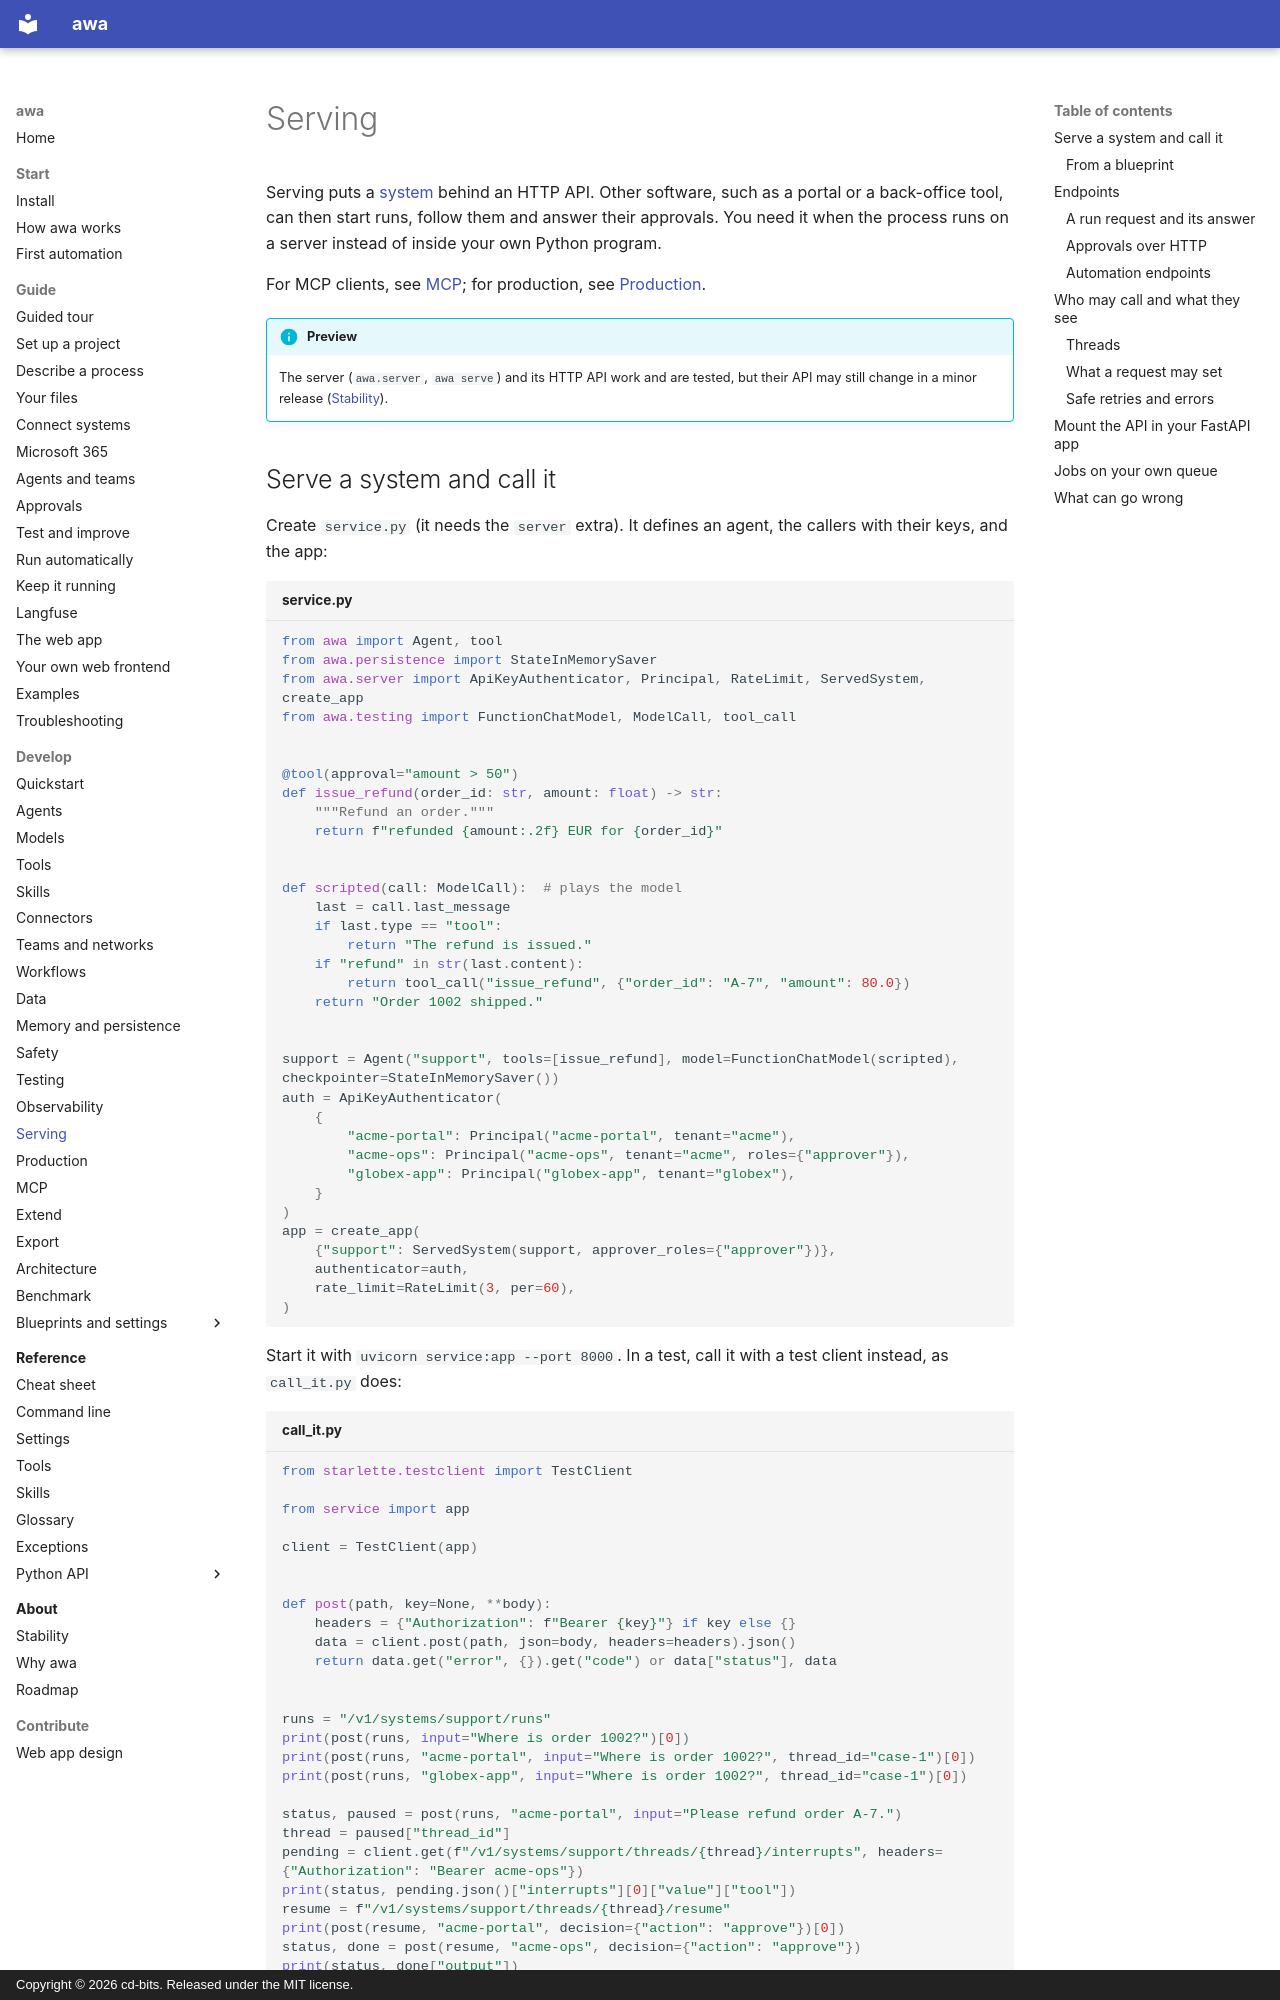

repository: awa-projekt/multiagent_orchestration · page: develop/serving/index.html · generator: mkdocs · copyright: Copyright © 2026 cd-bits. Released under the MIT license.

# Serving

Serving puts a [system](../reference/glossary.md#system) behind an HTTP API. Other software, such
as a portal or a back-office tool, can then start runs, follow them and answer their approvals.
You need it when the process runs on a server instead of inside your own Python program.

For MCP clients, see [MCP](mcp.md#serve-a-system-over-mcp); for production, see
[Production](production.md).

!!! info "Preview"
    The server (`awa.server`, `awa serve`) and its HTTP API work and are tested, but their API may still change in a minor release ([Stability](../about/stability.md)).
